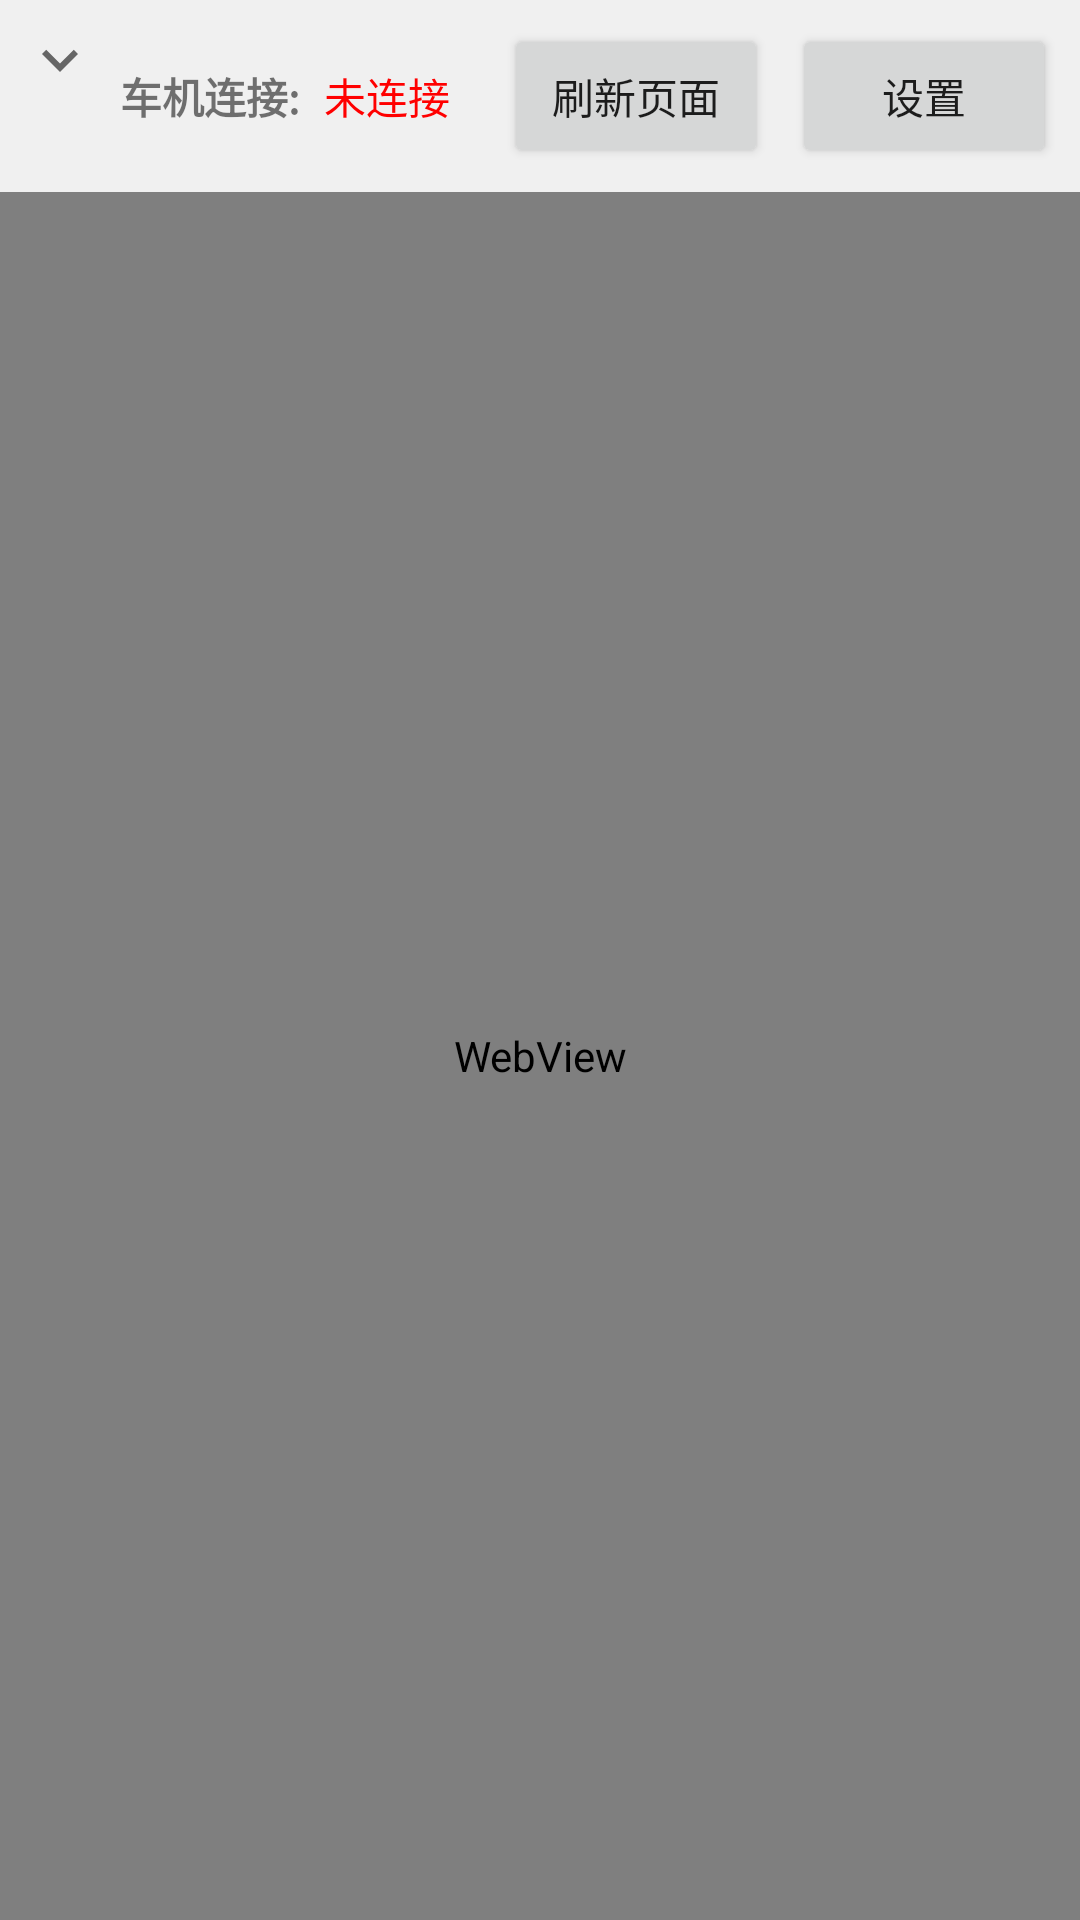

Write the Android layout XML for this screen, with the resource values it uses.
<!-- AndroidManifest.xml: application theme Theme.Dipgonc -->
<!-- res/layout/activity_main.xml -->
<?xml version="1.0" encoding="utf-8"?>
<LinearLayout xmlns:android="http://schemas.android.com/apk/res/android"
    android:layout_width="match_parent"
    android:layout_height="match_parent"
    android:orientation="vertical">

    
    <LinearLayout
        android:id="@+id/statusHeader"
        android:layout_width="match_parent"
        android:layout_height="wrap_content"
        android:background="#f0f0f0"
        android:padding="8dp"
        android:orientation="horizontal"
        android:clickable="true"
        android:focusable="true">

        
        <ImageView
            android:id="@+id/ivCollapseIndicator"
            android:layout_width="24dp"
            android:layout_height="24dp"
            android:layout_marginEnd="8dp"
            android:src="@drawable/ic_arrow_down" />

        <TextView
            android:layout_width="wrap_content"
            android:layout_height="wrap_content"
            android:text="车机连接:"
            android:textStyle="bold"
            android:layout_marginEnd="8dp" />

        <TextView
            android:id="@+id/tvP2PStatus"
            android:layout_width="0dp"
            android:layout_height="wrap_content"
            android:layout_weight="1"
            android:text="未连接"
            android:textColor="#ff0000" />

        <Button
            android:id="@+id/btnRefresh"
            android:layout_width="wrap_content"
            android:layout_height="wrap_content"
            android:text="刷新页面"
            android:layout_marginEnd="8dp"/>
        <Button
            android:id="@+id/btnSettings"
            android:layout_width="wrap_content"
            android:layout_height="wrap_content"
            android:text="设置" />

    </LinearLayout>

    
    <LinearLayout
        android:id="@+id/statusSummary"
        android:layout_width="match_parent"
        android:layout_height="wrap_content"
        android:background="#e0e0e0"
        android:padding="4dp"
        android:orientation="horizontal"
        android:visibility="gone"
        android:clickable="true"
        android:focusable="true">

        <ImageView
            android:id="@+id/ivExpandIndicator"
            android:layout_width="16dp"
            android:layout_height="16dp"
            android:layout_marginEnd="4dp"
            android:src="@drawable/ic_arrow_up" />

        <TextView
            android:id="@+id/tvStatusSummary"
            android:layout_width="0dp"
            android:layout_height="wrap_content"
            android:layout_weight="1"
            android:text="状态摘要"
            android:textSize="12sp" />

    </LinearLayout>

    
    <WebView
        android:id="@+id/webView"
        android:layout_width="match_parent"
        android:layout_height="0dp"
        android:layout_weight="1" />

</LinearLayout>
<!-- resources referenced by this layout -->
<resources>
  <!-- drawable ic_arrow_down (drawable) -->
  <vector xmlns:android="http://schemas.android.com/apk/res/android"
      android:width="24dp"
      android:height="24dp"
      android:viewportWidth="24"
      android:viewportHeight="24"
      android:tint="#666666">
      <path
          android:fillColor="@android:color/white"
          android:pathData="M7.41,8.58L12,13.17l4.59,-4.59L18,10l-6,6 -6,-6z"/>
  </vector>
  <!-- drawable ic_arrow_up (drawable) -->
  <vector xmlns:android="http://schemas.android.com/apk/res/android"
      android:width="24dp"
      android:height="24dp"
      android:viewportWidth="24"
      android:viewportHeight="24"
      android:tint="#666666">
      <path
          android:fillColor="@android:color/white"
          android:pathData="M7.41,15.41L12,10.83l4.59,4.58L18,14l-6,-6 -6,6z"/>
  </vector>
  <style name="Theme.Dipgonc" parent="Theme.MaterialComponents.DayNight.NoActionBar">
          
          <item name="colorPrimary">@color/purple_500</item>
          <item name="colorPrimaryVariant">@color/purple_700</item>
          <item name="colorOnPrimary">@color/white</item>
          
          <item name="colorSecondary">@color/teal_200</item>
          <item name="colorSecondaryVariant">@color/teal_700</item>
          <item name="colorOnSecondary">@color/black</item>
          
          <item name="android:statusBarColor">?attr/colorPrimaryVariant</item>
          
      </style>
  <!-- not gathered from this repository: default colours our renderer supplied (Android Studio template values) -->
  <color name="purple_500">#FF6200EE</color>
  <color name="purple_700">#FF3700B3</color>
  <color name="teal_200">#FF03DAC5</color>
  <color name="teal_700">#FF018786</color>
  <color name="black">#FF000000</color>
  <color name="white">#FFFFFFFF</color>
</resources>
